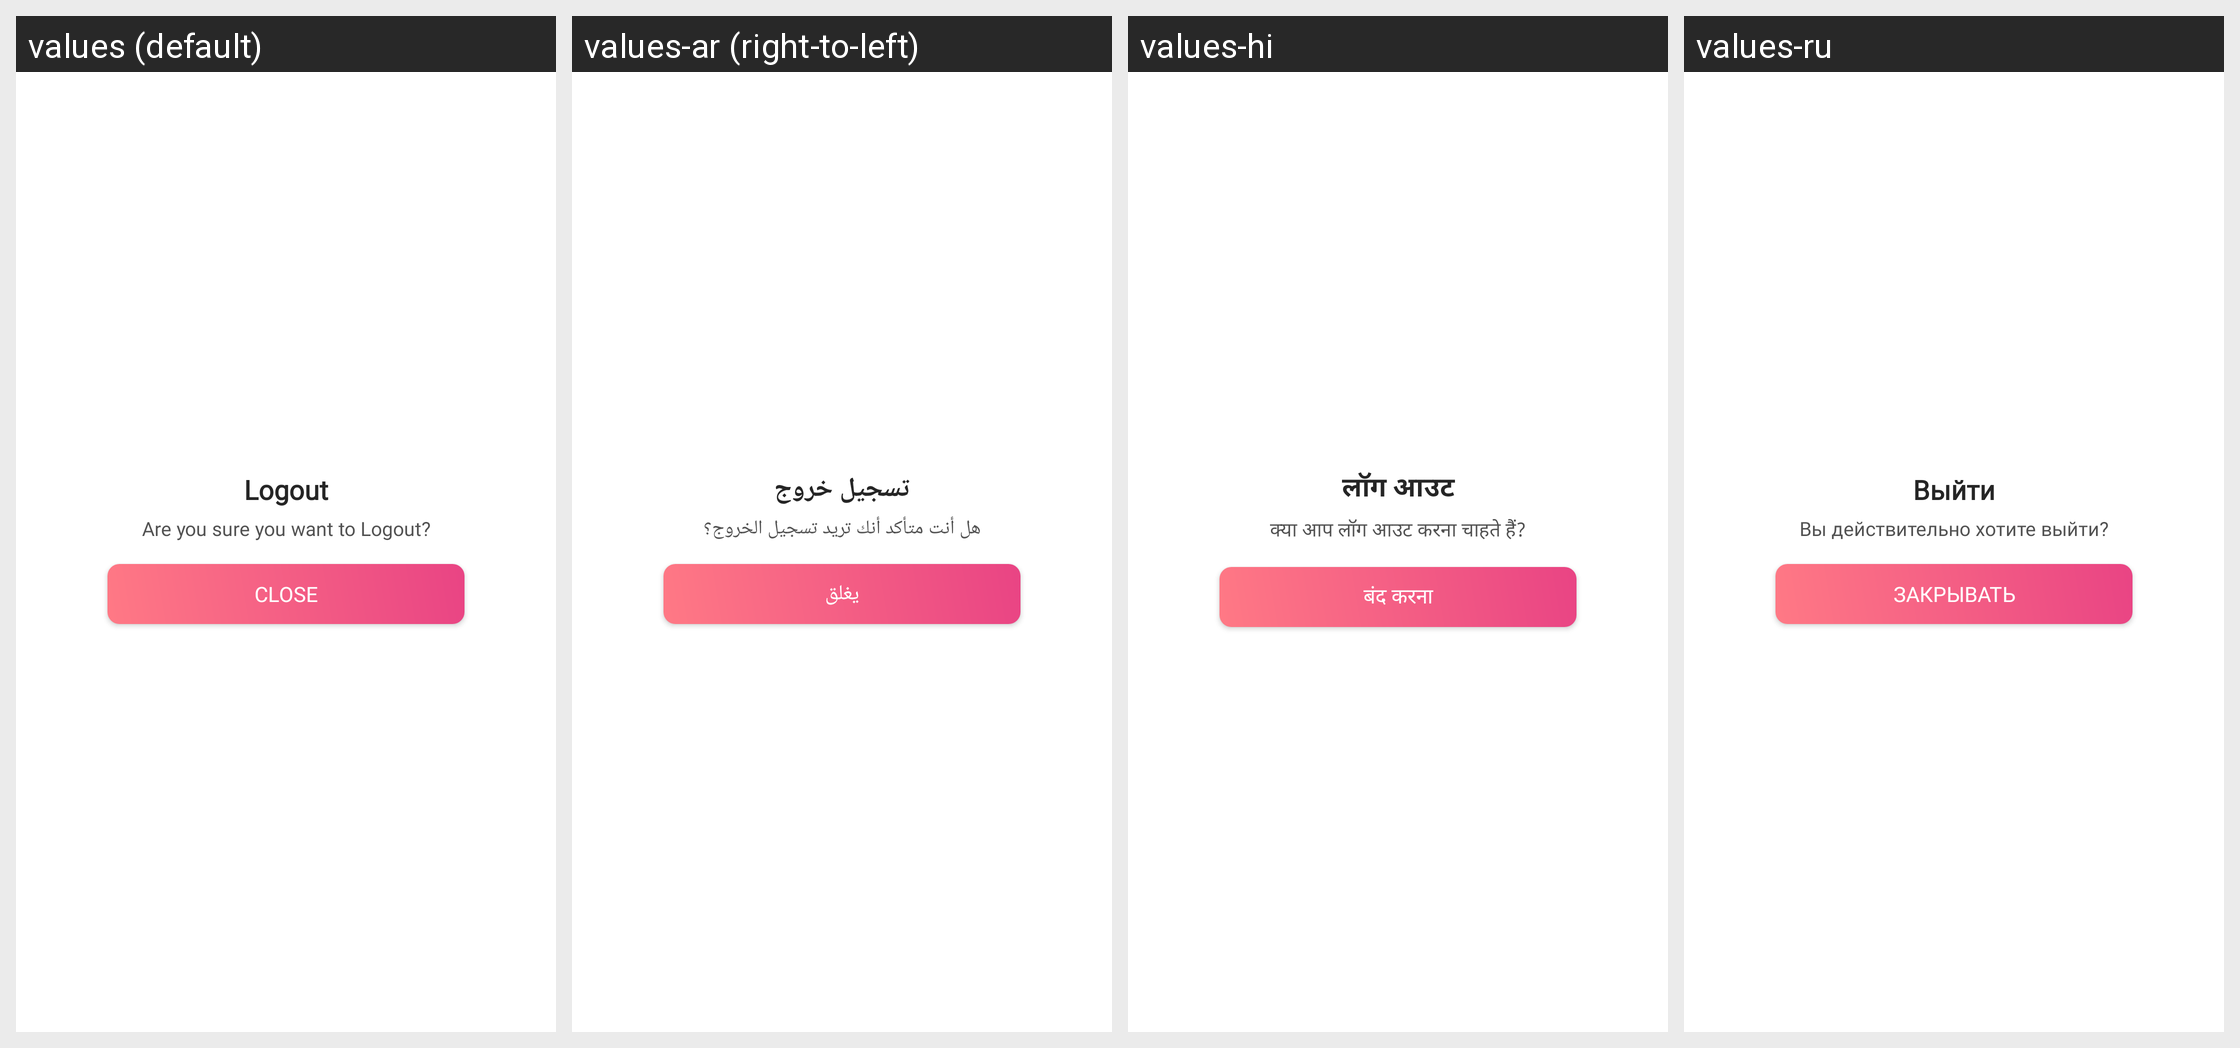

For this localized Android screen grid, give each drawn string resource with its value in every locale shown.
Android screen res/layout/layout_alert.xml rendered under 4 locales, left to right: values (default), values-ar (right-to-left), values-hi, values-ru. Device: Nexus 5 (rendered at 1080×1920; each locale shown at half size, 540×960, under a caption strip naming it); theme Theme.AppTheme.
Other locales in the repository, not shown: values-de, values-es, values-in, values-it, values-tr, values-vi.
Strings drawn on this screen, with the default value and each locale's value (text and hints the layout hard-codes, and strings that could not be matched under every locale, appear in the picture but are not listed):

logout
  values: Logout
  values-ar: تسجيل خروج
  values-hi: लॉग आउट
  values-ru: Выйти

are_you_sure_you_want_to_logout
  values: Are you sure you want to Logout?
  values-ar: هل أنت متأكد أنك تريد تسجيل الخروج؟
  values-hi: क्या आप लॉग आउट करना चाहते हैं?
  values-ru: Вы действительно хотите выйти?

close
  values: Close
  values-ar: يغلق
  values-hi: बंद करना
  values-ru: Закрывать
